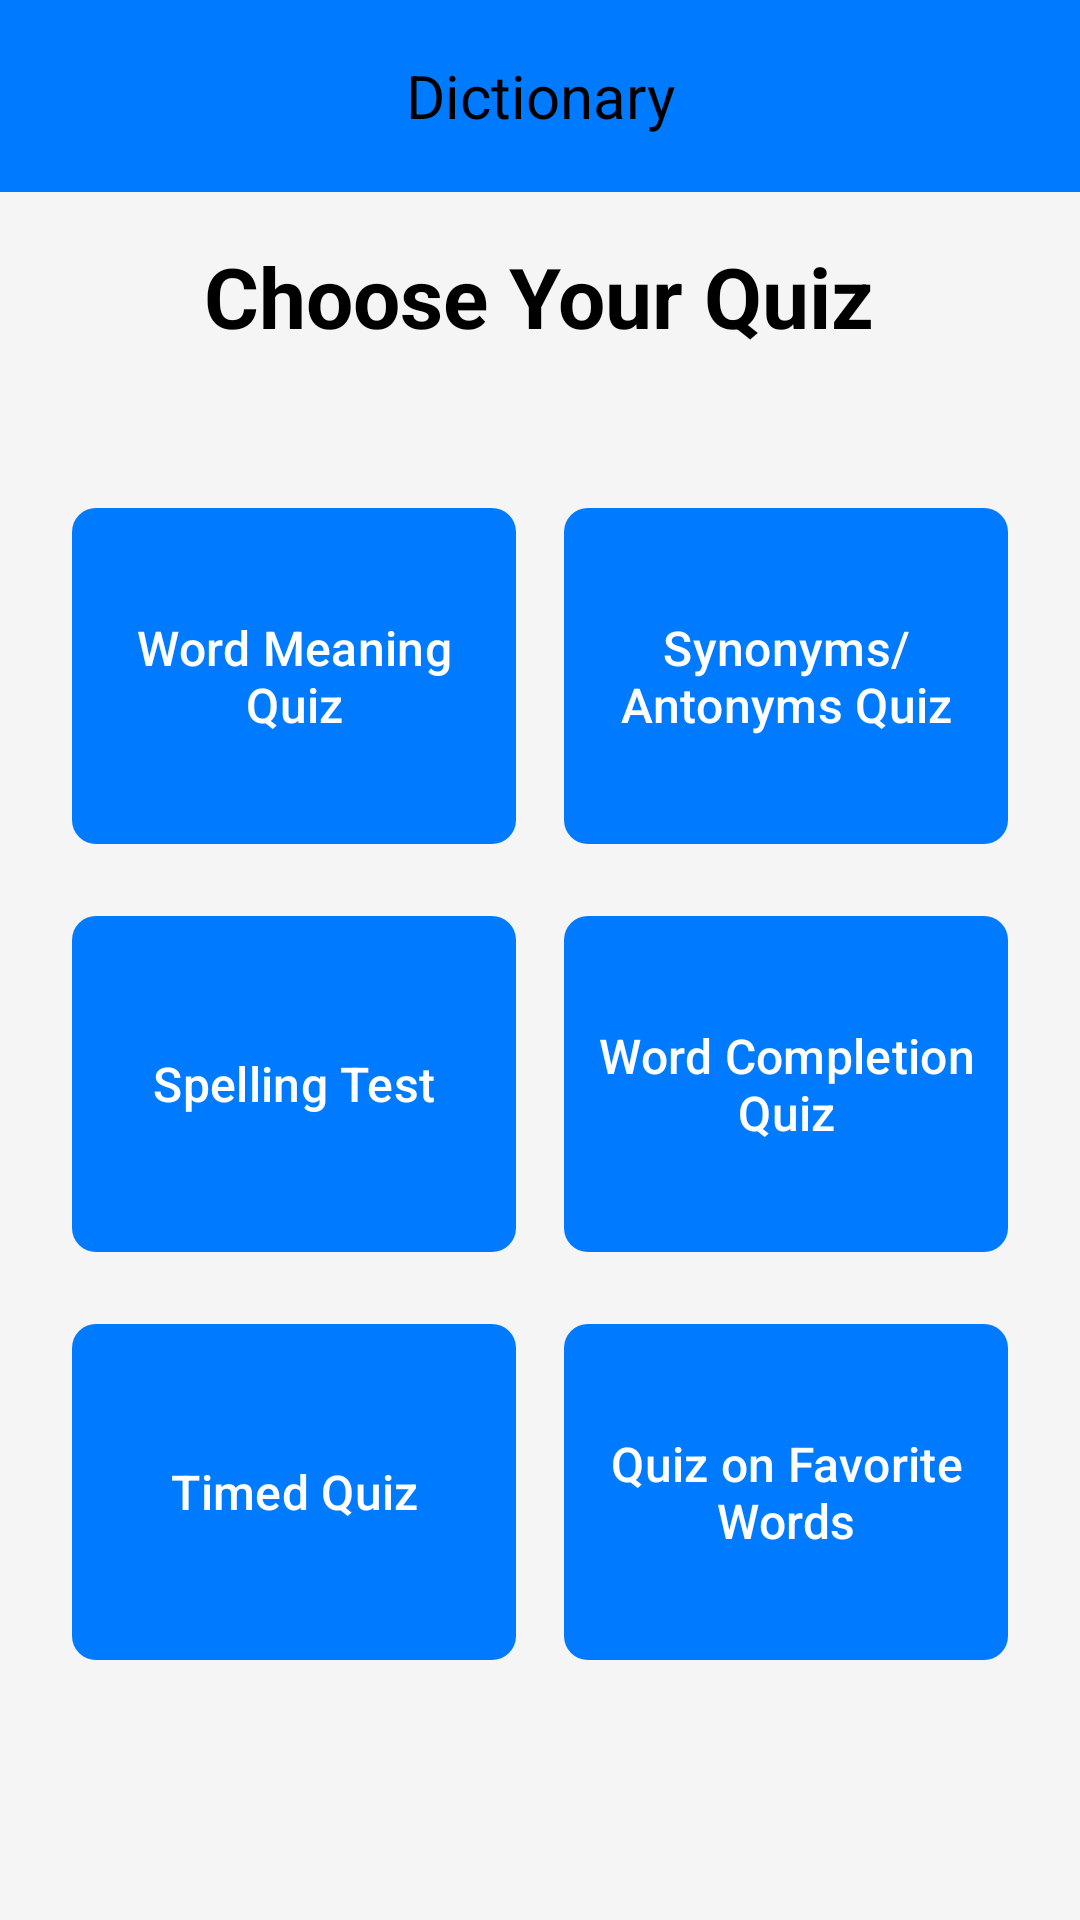

Produce the Android XML layout that renders to this screen, including the resource entries it uses.
<!-- AndroidManifest.xml: application theme Theme.PersonalDictionary -->
<!-- res/layout/activity_quiz_options.xml -->
<?xml version="1.0" encoding="utf-8"?>
<androidx.constraintlayout.widget.ConstraintLayout
    xmlns:android="http://schemas.android.com/apk/res/android"
    xmlns:app="http://schemas.android.com/apk/res-auto"
    xmlns:tools="http://schemas.android.com/tools"
    android:layout_width="match_parent"
    android:layout_height="match_parent"
    android:background="@color/quiz_light_background"
    tools:context=".activities.QuizOptionsActivity">
    <include
        android:id="@+id/toolbar"
        layout="@layout/toolbar_main"
        android:layout_width="0dp"
        android:layout_height="wrap_content"
        app:layout_constraintTop_toTopOf="parent"
        app:layout_constraintStart_toStartOf="parent"
        app:layout_constraintEnd_toEndOf="parent" />
    <ScrollView
        android:layout_width="0dp"
        android:layout_height="0dp"
        app:layout_constraintTop_toBottomOf="@+id/toolbar"
        app:layout_constraintStart_toStartOf="parent"
        app:layout_constraintEnd_toEndOf="parent"
        app:layout_constraintBottom_toBottomOf="parent">
        <LinearLayout
            android:layout_width="match_parent"
            android:layout_height="wrap_content"
            android:orientation="vertical"
            android:gravity="center_horizontal"
            android:padding="16dp">
            <TextView
                android:layout_width="wrap_content"
                android:layout_height="wrap_content"
                android:text="@string/choose_your_quiz"
                android:textSize="28sp"
                android:textStyle="bold"
                android:layout_marginBottom="40dp"
                android:textColor="@android:color/black"/>

            <GridLayout
                android:layout_width="match_parent"
                android:layout_height="wrap_content"
                android:columnCount="2"
                android:rowCount="3"
                android:alignmentMode="alignMargins"
                android:columnOrderPreserved="false"
                android:layout_gravity="center">

                <com.google.android.material.button.MaterialButton
                    android:id="@+id/btnWordMeaning"
                    android:layout_width="0dp"
                    android:layout_height="wrap_content"
                    android:layout_columnWeight="1"
                    android:layout_rowWeight="1"
                    android:layout_margin="8dp"
                    android:text="@string/word_meaning_quiz"
                    android:textColor="@color/white"
                    android:textSize="16sp"
                    android:minHeight="120dp"
                    android:gravity="center"
                    android:padding="10dp"
                    app:cornerRadius="8dp"/>

                <com.google.android.material.button.MaterialButton
                    android:id="@+id/btnSynonymsAntonyms"
                    android:layout_width="0dp"
                    android:layout_height="wrap_content"
                    android:layout_columnWeight="1"
                    android:layout_rowWeight="1"
                    android:layout_margin="8dp"
                    android:text="@string/synonyms_antonyms_quiz"
                    android:textColor="@color/white"
                    android:textSize="16sp"
                    android:minHeight="120dp"
                    android:gravity="center"
                    android:padding="10dp"
                    app:cornerRadius="8dp"/>

                <com.google.android.material.button.MaterialButton
                    android:id="@+id/btnSpellingTest"
                    android:layout_width="0dp"
                    android:layout_height="wrap_content"
                    android:layout_columnWeight="1"
                    android:layout_rowWeight="1"
                    android:layout_margin="8dp"
                    android:text="@string/spelling_test"
                    android:textColor="@color/white"
                    android:textSize="16sp"
                    android:minHeight="120dp"
                    android:gravity="center"
                    android:padding="10dp"
                    app:cornerRadius="8dp"/>
                <com.google.android.material.button.MaterialButton
                    android:id="@+id/btnWordCompletionQuiz"
                    android:layout_width="0dp"
                    android:layout_height="wrap_content"
                    android:layout_columnWeight="1"
                    android:layout_rowWeight="1"
                    android:layout_margin="8dp"
                    android:text="@string/word_completion_quiz"
                    android:textColor="@color/white"
                    android:textSize="16sp"
                    android:minHeight="120dp"
                    android:gravity="center"
                    android:padding="10dp"
                    app:cornerRadius="8dp"/>

                <com.google.android.material.button.MaterialButton
                    android:id="@+id/btnTimedQuiz"
                    android:layout_width="0dp"
                    android:layout_height="wrap_content"
                    android:layout_columnWeight="1"
                    android:layout_rowWeight="1"
                    android:layout_margin="8dp"
                    android:text="@string/timed_quiz"
                    android:textColor="@color/white"
                    android:textSize="16sp"
                    android:minHeight="120dp"
                    android:gravity="center"
                    android:padding="10dp"
                    app:cornerRadius="8dp"/>

                <com.google.android.material.button.MaterialButton
                    android:id="@+id/btnFavoriteWordsQuiz"
                    android:layout_width="0dp"
                    android:layout_height="wrap_content"
                    android:layout_columnWeight="1"
                    android:layout_rowWeight="1"
                    android:layout_margin="8dp"
                    android:text="@string/favorite_words_quiz"
                    android:textColor="@color/white"
                    android:textSize="16sp"
                    android:minHeight="120dp"
                    android:gravity="center"
                    android:padding="10dp"
                    app:cornerRadius="8dp"/>
            </GridLayout>
        </LinearLayout>
    </ScrollView>

</androidx.constraintlayout.widget.ConstraintLayout>
<!-- res/layout/toolbar_main.xml (included above) -->
<androidx.appcompat.widget.Toolbar
    xmlns:android="http://schemas.android.com/apk/res/android"
    xmlns:app="http://schemas.android.com/apk/res-auto"
    android:layout_width="match_parent"
    android:layout_height="?attr/actionBarSize"
    android:background="?attr/colorPrimary"
    app:layout_scrollFlags="scroll|enterAlways">
    <TextView
        android:id="@+id/toolbar_title"
        android:layout_width="wrap_content"
        android:layout_height="wrap_content"
        android:text="@string/in_app_name"
        android:textColor="@color/black"
        android:textSize="20sp"
        android:layout_gravity="center" />
</androidx.appcompat.widget.Toolbar>
<!-- resources referenced by this layout -->
<resources>
  <color name="black">#FF000000</color>
  <color name="quiz_light_background">@color/backgroundColor</color>
  <color name="white">#FFFFFFFF</color>
  <string name="choose_your_quiz">Choose Your Quiz</string>
  <string name="favorite_words_quiz">Quiz on Favorite Words</string>
  <string name="in_app_name">Dictionary</string>
  <string name="spelling_test">Spelling Test</string>
  <string name="synonyms_antonyms_quiz">Synonyms/Antonyms Quiz</string>
  <string name="timed_quiz">Timed Quiz</string>
  <string name="word_completion_quiz">Word Completion Quiz</string>
  <string name="word_meaning_quiz">Word Meaning Quiz</string>
  <style name="Theme.PersonalDictionary" parent="Base.Theme.PersonalDictionary" />
  <color name="backgroundColor">#F5F5F5</color>
  <style name="Base.Theme.PersonalDictionary" parent="Theme.Material3.DayNight.NoActionBar">
          <item name="android:statusBarColor">@color/black</item>
          <item name="colorPrimary">@color/primaryColor</item>
          <item name="colorPrimaryDark">@color/primaryDarkColor</item>
          <item name="colorPrimaryVariant">@color/primaryVariant</item>
          <item name="android:windowBackground">@color/backgroundColor</item>
          <item name="android:textColorPrimary">@color/textColor</item>
          <item name="android:textColorSecondary">@color/secondaryTextColor</item>
          <item name="buttonStyle">@style/Widget.Material3.Button.Custom</item>
          <item name="colorAccent">@color/primaryVariant</item>
      </style>
  <color name="primaryColor">#007BFF</color>
  <color name="primaryDarkColor">#333333</color>
  <color name="primaryVariant">#28A745</color>
  <color name="textColor">#333333</color>
  <color name="secondaryTextColor">#6C757D</color>
  <style name="Widget.Material3.Button.Custom" parent="Widget.Material3.Button">
          <item name="android:textColor">#FFFFFF</item>
          <item name="android:backgroundTint">@color/buttonColor</item>
      </style>
  <color name="buttonColor">#66AFFF</color>
</resources>
